Run: headless pygame with SDL's dummy video driver; simulated clock (each Clock.tick advances the game by its frame time, no real sleeping); random seed 0; keys injected as events and as key.get_pressed() state; no mouse input.
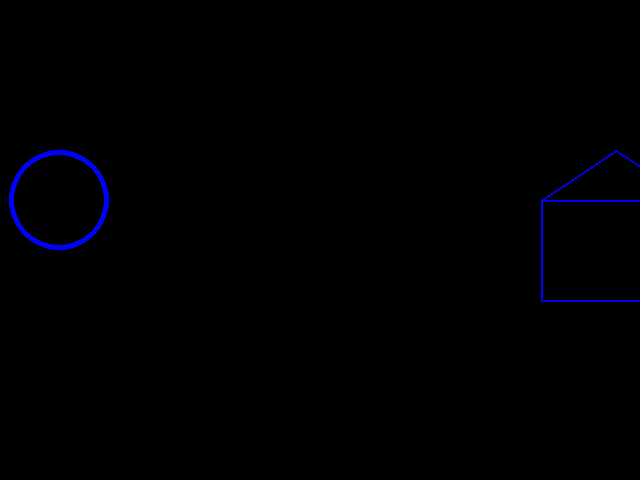
Frame 1 of 4 · flips 1–60 · no input
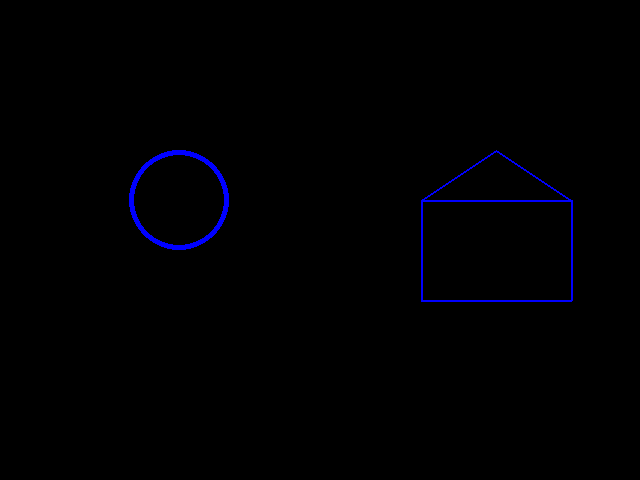
Frame 2 of 4 · flips 61–180 · tapped SPACE, RETURN · held RIGHT (→), D
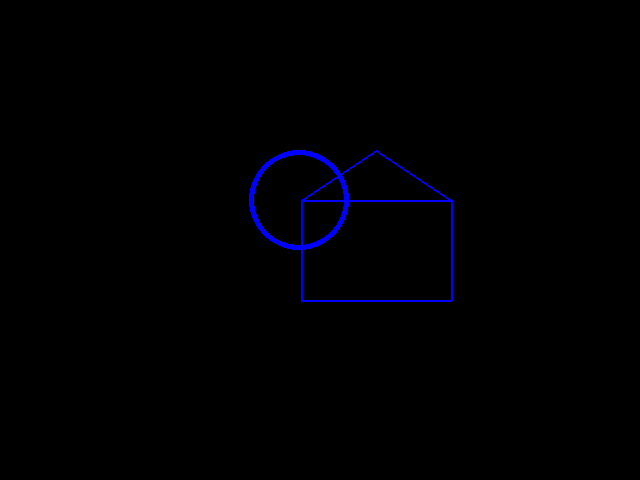
Frame 3 of 4 · flips 181–300 · held DOWN (↓), S
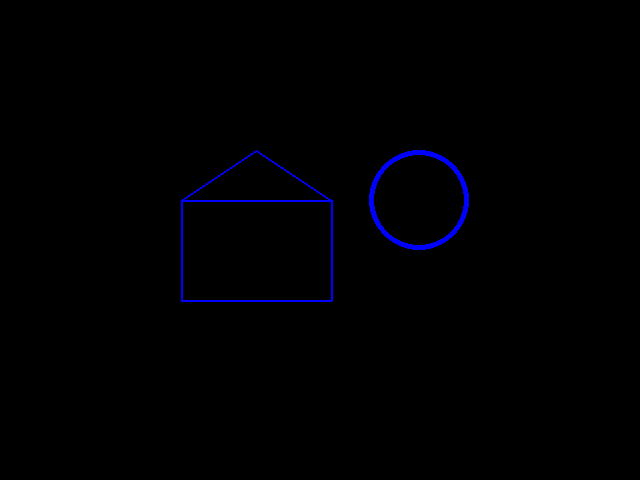
Frame 4 of 4 · flips 301–420 · held LEFT (←), A, UP (↑), W

The pygame program that drew these frames:

import pygame
from pygame.locals import *
import sys

red = (255,0,0)
green = (0,255,0)
blue = (0,0,255)
darkBlue = (0,0,128)
white = (255,255,255)
black = (0,0,0)
pink = (255,200,200)

def main():
    pygame.init()

    clock = pygame.time.Clock()

    screen = pygame.display.set_mode((640,480))

    circleStart = 0
    houseStart = 600


    while True:
        for event in pygame.event.get():
            if event.type == QUIT:
                pygame.quit(); exit()

        screen.fill(black)

        pygame.draw.circle(screen, blue, (circleStart,200), 50, 5)

        drawHouse(houseStart,300,150,150,screen, blue)

        pygame.display.update()

        circleStart += 1
        houseStart -= 1

        ### Making motion slower
        #pygame.time.delay(5)

        #Better way is to use a clock
        #msElapsed = clock.tick(60)


def drawHouse(x, y, width, height, screen, color):
    points = [(x,y- ((2/3.0) * height)), (x,y), (x+width,y), (x+width,y-(2/3.0) * height),
        (x,y- ((2/3.0) * height)), (x + width/2.0,y-height), (x+width,y-(2/3.0)*height)]
    lineThickness = 2
    pygame.draw.lines(screen, color, False, points, lineThickness)

if __name__ == '__main__':
    main()
